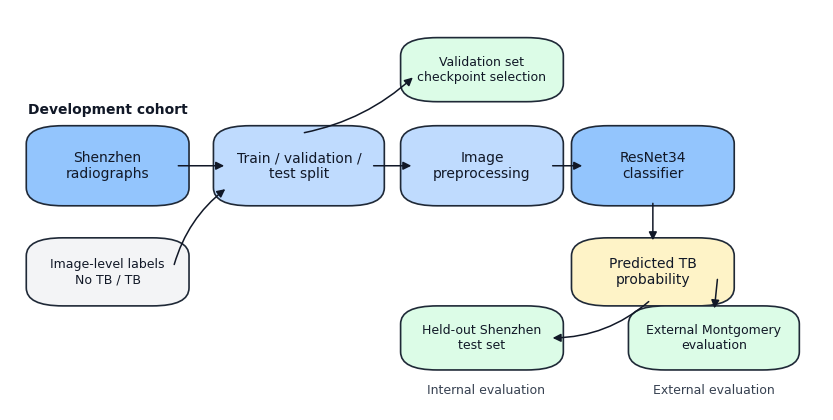

Generate this figure with matplotlib:
#!/usr/bin/env python3
"""Create a publication-ready classification workflow figure."""

from __future__ import annotations

import argparse
from pathlib import Path

import matplotlib.pyplot as plt
from matplotlib.patches import FancyArrowPatch, FancyBboxPatch


DEFAULT_OUTPUT = Path("images/classification_workflow.png")


def add_box(
    ax,
    xy: tuple[float, float],
    width: float,
    height: float,
    text: str,
    *,
    facecolor: str = "#dbeafe",
    edgecolor: str = "#1f2937",
    fontsize: int = 10,
) -> None:
    box = FancyBboxPatch(
        xy,
        width,
        height,
        boxstyle="round,pad=0.02,rounding_size=0.045",
        linewidth=1.2,
        edgecolor=edgecolor,
        facecolor=facecolor,
    )
    ax.add_patch(box)
    ax.text(
        xy[0] + width / 2,
        xy[1] + height / 2,
        text,
        ha="center",
        va="center",
        fontsize=fontsize,
        color="#111827",
        linespacing=1.2,
    )


def add_arrow(
    ax,
    start: tuple[float, float],
    end: tuple[float, float],
    *,
    connectionstyle: str = "arc3,rad=0",
) -> None:
    arrow = FancyArrowPatch(
        start,
        end,
        arrowstyle="-|>",
        mutation_scale=12,
        linewidth=1.1,
        color="#111827",
        connectionstyle=connectionstyle,
        shrinkA=4,
        shrinkB=4,
    )
    ax.add_patch(arrow)


def make_figure(output_path: Path, dpi: int) -> None:
    plt.rcParams.update(
        {
            "font.family": "DejaVu Sans",
            "font.size": 10,
            "figure.dpi": dpi,
            "savefig.dpi": dpi,
        }
    )

    fig, ax = plt.subplots(figsize=(10.5, 5.2))
    fig.patch.set_facecolor("white")
    ax.set_xlim(0, 1)
    ax.set_ylim(0, 1)
    ax.axis("off")

    blue = "#bfdbfe"
    blue_dark = "#93c5fd"
    green = "#dcfce7"
    amber = "#fef3c7"
    gray = "#f3f4f6"

    add_box(ax, (0.04, 0.53), 0.16, 0.16, "Shenzhen\nradiographs", facecolor=blue_dark)
    add_box(ax, (0.04, 0.28), 0.16, 0.13, "Image-level labels\nNo TB / TB", facecolor=gray, fontsize=9)

    add_box(ax, (0.27, 0.53), 0.17, 0.16, "Train / validation /\ntest split", facecolor=blue)
    add_box(ax, (0.50, 0.53), 0.16, 0.16, "Image\npreprocessing", facecolor=blue)
    add_box(ax, (0.71, 0.53), 0.16, 0.16, "ResNet34\nclassifier", facecolor=blue_dark)
    add_box(ax, (0.71, 0.28), 0.16, 0.13, "Predicted TB\nprobability", facecolor=amber)

    add_box(ax, (0.50, 0.79), 0.16, 0.12, "Validation set\ncheckpoint selection", facecolor=green, fontsize=9)
    add_box(ax, (0.50, 0.12), 0.16, 0.12, "Held-out Shenzhen\ntest set", facecolor=green, fontsize=9)
    add_box(ax, (0.78, 0.12), 0.17, 0.12, "External Montgomery\nevaluation", facecolor=green, fontsize=9)

    add_arrow(ax, (0.20, 0.61), (0.27, 0.61))
    add_arrow(ax, (0.20, 0.35), (0.27, 0.56), connectionstyle="arc3,rad=-0.18")
    add_arrow(ax, (0.44, 0.61), (0.50, 0.61))
    add_arrow(ax, (0.66, 0.61), (0.71, 0.61))
    add_arrow(ax, (0.79, 0.53), (0.79, 0.41))

    add_arrow(ax, (0.355, 0.69), (0.50, 0.84), connectionstyle="arc3,rad=0.15")
    add_arrow(ax, (0.79, 0.28), (0.66, 0.18), connectionstyle="arc3,rad=-0.20")
    add_arrow(ax, (0.87, 0.34), (0.865, 0.24))

    ax.text(
        0.12,
        0.75,
        "Development cohort",
        ha="center",
        va="center",
        fontsize=10,
        fontweight="bold",
        color="#111827",
    )
    ax.text(
        0.585,
        0.05,
        "Internal evaluation",
        ha="center",
        va="center",
        fontsize=9,
        color="#374151",
    )
    ax.text(
        0.865,
        0.05,
        "External evaluation",
        ha="center",
        va="center",
        fontsize=9,
        color="#374151",
    )

    output_path.parent.mkdir(parents=True, exist_ok=True)
    fig.savefig(output_path, bbox_inches="tight", facecolor="white")
    fig.savefig(output_path.with_suffix(".pdf"), bbox_inches="tight", facecolor="white")
    plt.close(fig)


def parse_args() -> argparse.Namespace:
    parser = argparse.ArgumentParser(description=__doc__)
    parser.add_argument("--output", type=Path, default=DEFAULT_OUTPUT)
    parser.add_argument("--dpi", type=int, default=300)
    return parser.parse_args()


def main() -> None:
    args = parse_args()
    make_figure(args.output, args.dpi)
    print(f"Saved figure to {args.output}")
    print(f"Saved PDF to {args.output.with_suffix('.pdf')}")


if __name__ == "__main__":
    main()
